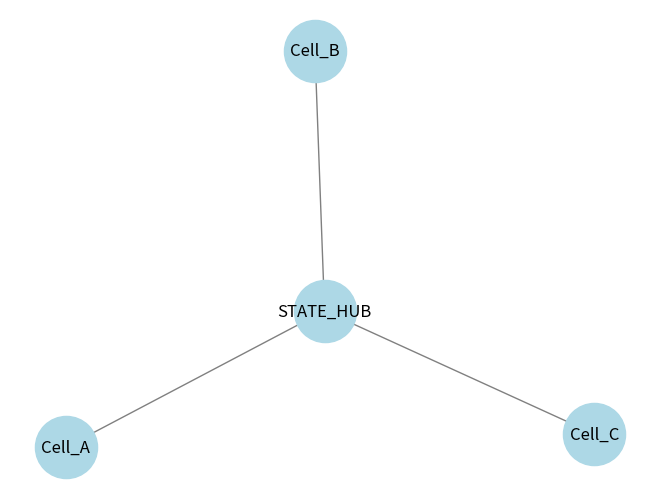

Here is the Python script that generated this plot:
import networkx as nx
import matplotlib.pyplot as plt

#the Grid (The Graph)
G = nx.Graph()

#add central State Hub
G.add_node("STATE_HUB", color='red')

#add cellular communities
cells = ["Cell_A", "Cell_B", "Cell_C"]

#connect each cell to the central State Hub
for cell in cells:
    G.add_edge("STATE_HUB", cell)

#draw the Grid
#position the nodes using a 'spring layout'
pos = nx.spring_layout(G)

#labels and custom colors
nx.draw(G, pos, with_labels=True, node_color='lightblue', edge_color='gray', node_size=2000)

print("Generating your trapezoidal grid model... Look for the pop-up window!")

plt.show()
